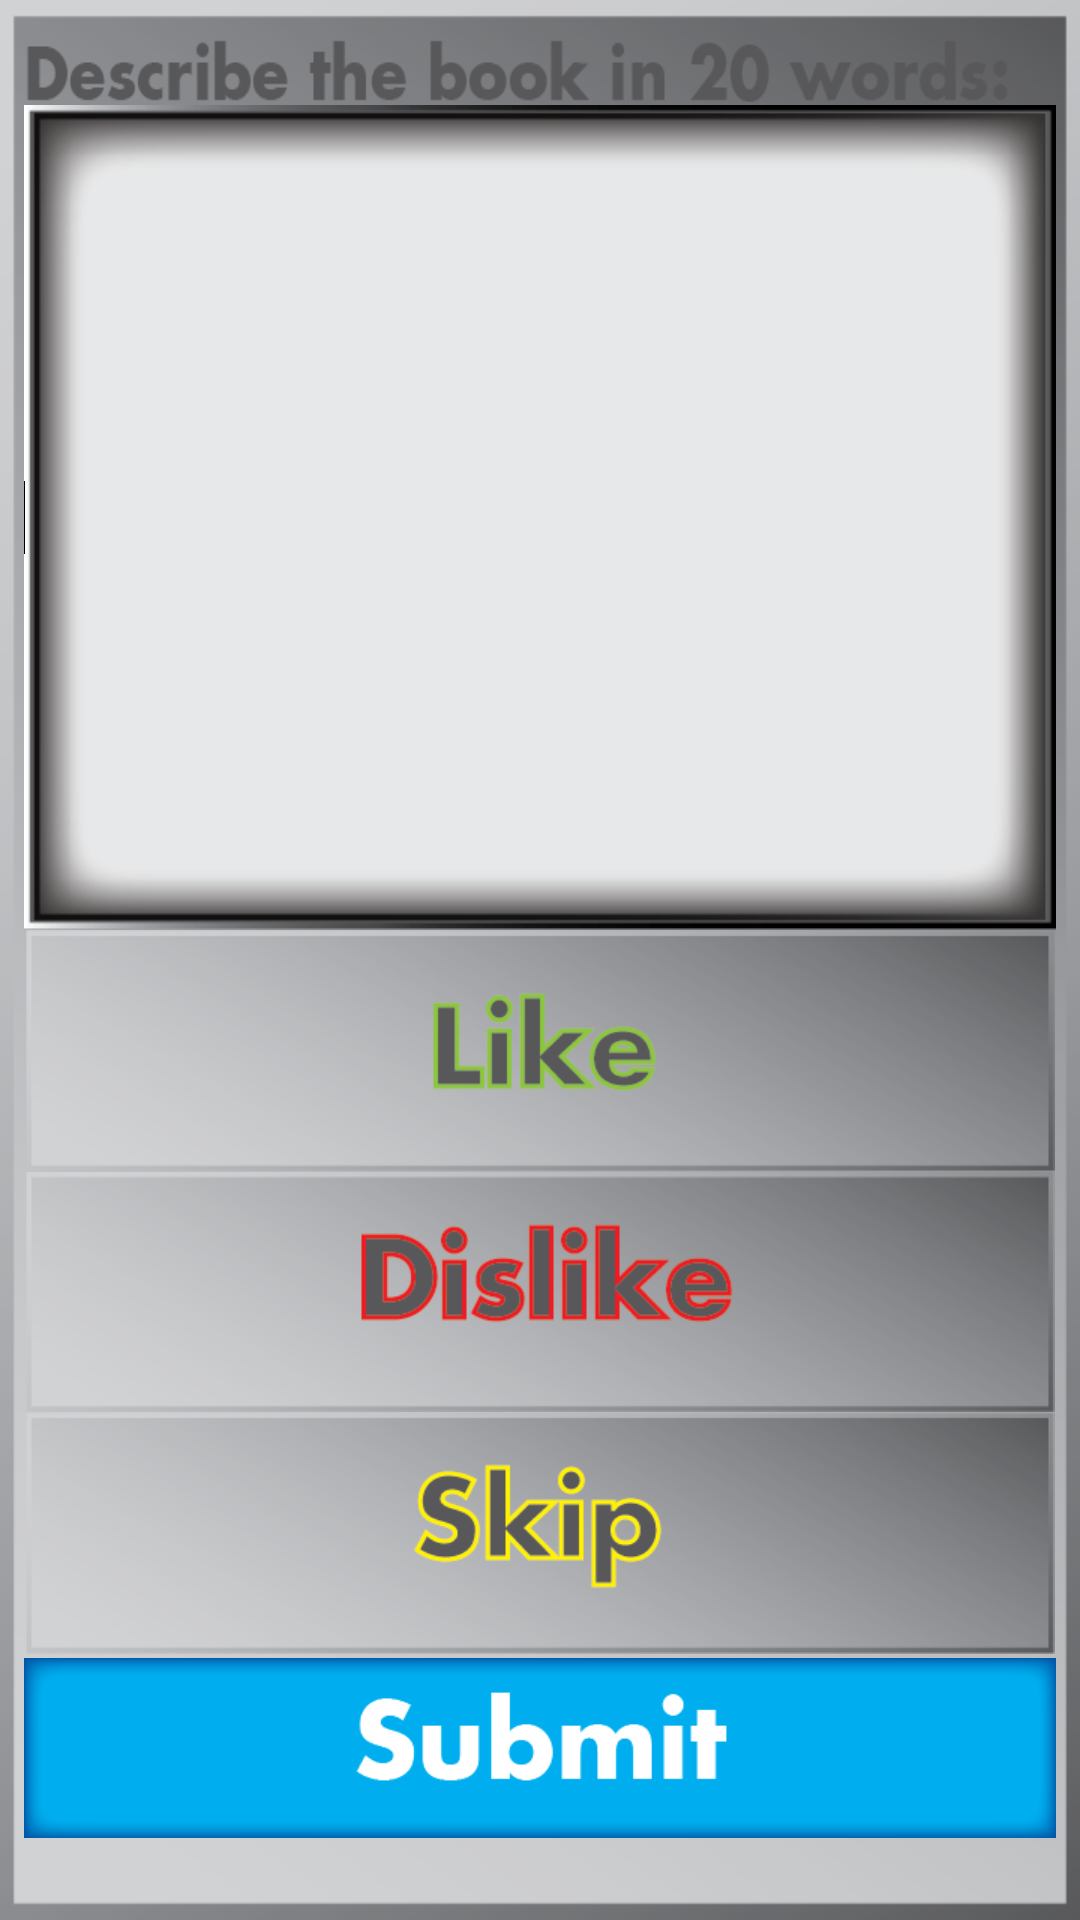

Produce the Android XML layout that renders to this screen, including the resource entries it uses.
<!-- AndroidManifest.xml: application theme AppTheme -->
<!-- res/layout/activity_reading_finish_book_rev2.xml -->
<?xml version="1.0" encoding="utf-8"?>
<LinearLayout xmlns:android="http://schemas.android.com/apk/res/android"
    android:layout_width="match_parent"
    android:layout_height="match_parent"
    android:background="@drawable/finish_reading_bg"
    android:orientation="vertical" >

    <ScrollView
        android:id="@+id/mainScroll"
        android:layout_width="wrap_content"
        android:layout_height="wrap_content"
        android:layout_gravity="center" >

        <LinearLayout
            android:layout_width="match_parent"
            android:layout_height="wrap_content"
            android:orientation="vertical"
            android:paddingLeft="8dp"
            android:paddingRight="8dp"
            android:paddingTop="35dp" >

            
            

            <EditText
                android:id="@+id/variableEditText"
                android:layout_width="match_parent"
                android:layout_height="275dp"
                android:background="@drawable/textbox_bg"
                android:ems="10"
                android:inputType="textMultiLine" >

                <requestFocus />
            </EditText>

            <ImageView
                android:id="@+id/likeImageButton"
                android:layout_width="fill_parent"
                android:layout_height="wrap_content"
                android:contentDescription="@string/imageViewBook"
                android:src="@drawable/like" />

            <ImageView
                android:id="@+id/dislikeImageButton"
                android:layout_width="fill_parent"
                android:layout_height="wrap_content"
                android:contentDescription="@string/imageViewBook"
                android:src="@drawable/dislike" />

            <ImageView
                android:id="@+id/skipImageButton"
                android:layout_width="fill_parent"
                android:layout_height="wrap_content"
                android:contentDescription="@string/imageViewBook"
                android:src="@drawable/skip" />

            <ImageView
                android:id="@+id/submitImageButton"
                android:layout_width="wrap_content"
                android:layout_height="wrap_content"
                android:contentDescription="@string/imageViewBook"
                android:src="@drawable/submit" />
        </LinearLayout>
    </ScrollView>

</LinearLayout>
<!-- resources referenced by this layout -->
<resources>
  <!-- drawable dislike: png bitmap (drawable-xhdpi, 20626 bytes) -->
  <!-- drawable finish_reading_bg: png bitmap (drawable-xhdpi, 46014 bytes) -->
  <!-- drawable like: png bitmap (drawable-xhdpi, 16882 bytes) -->
  <!-- drawable skip: png bitmap (drawable-xhdpi, 19448 bytes) -->
  <!-- drawable submit: png bitmap (drawable-xhdpi, 5715 bytes) -->
  <!-- drawable textbox_bg: png bitmap (drawable-xhdpi, 16942 bytes) -->
  <string name="imageViewBook">Image</string>
  <style name="AppTheme" parent="android:Theme.Light" />
</resources>
